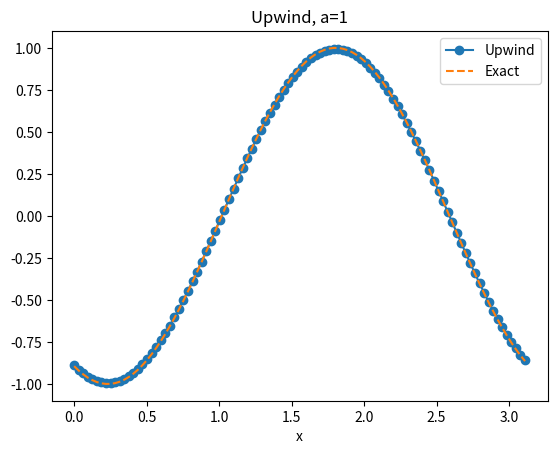
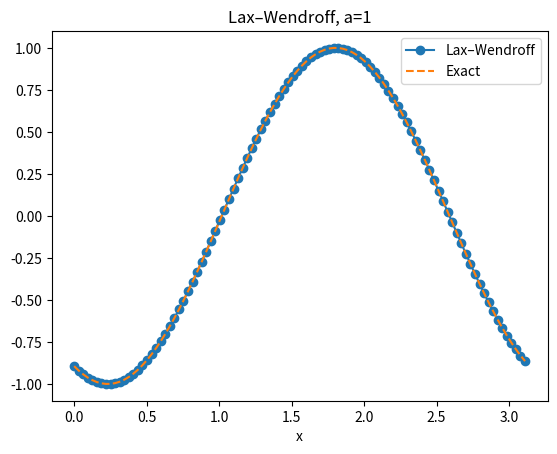
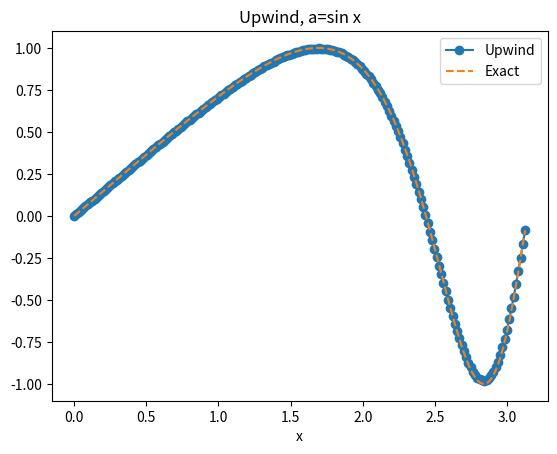
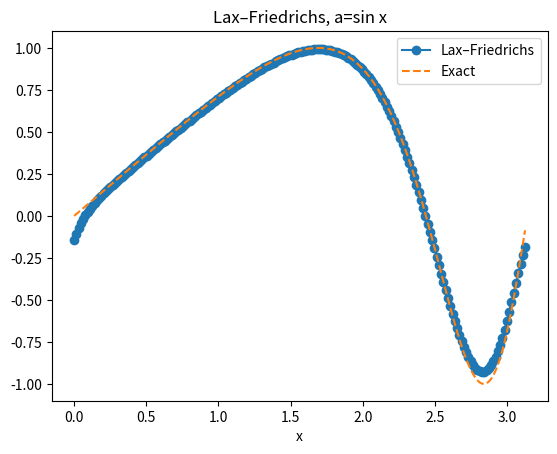

Source code (Python) for these figures, in order:
import numpy as np
import matplotlib.pyplot as plt
import pandas as pd
from dataclasses import dataclass
from typing import Callable, Tuple, Dict, Optional
PI = np.pi

def periodic_wrap(x, L):
    return np.mod(x, L)

def roll_periodic(u, k):
    return np.roll(u, k)

def a_speed(x, ind):
    if ind == 0:
        return np.ones_like(x)
    elif ind == 1:
        return np.sin(x)
    else:
        raise ValueError("ind must be 0 or 1")

def u0(x):
    return np.sin(2.0 * x)

def exact_solution(x, t, ind):
    if ind == 0:
        x0 = periodic_wrap(x - t, PI)
        return u0(x0)
    elif ind == 1:
        x0 = 2.0 * np.arctan(np.tan(0.5*x) * np.exp(-t))
        x0 = np.clip(x0, 0.0, PI)
        return u0(x0)
    else:
        raise ValueError("ind must be 0 or 1")

@dataclass
class Grid:
    J: int
    L: float = PI
    def __post_init__(self):
        self.mesh = np.linspace(0.0, self.L, self.J, endpoint=False)
        self.dx = self.mesh[1] - self.mesh[0]

def step_upwind(u, a, dt, dx):
    a_plus  = np.maximum(a, 0.0)
    a_minus = np.minimum(a, 0.0)
    u_ip1 = roll_periodic(u, -1)
    u_im1 = roll_periodic(u,  1)
    return u - (dt/dx) * ( a_plus * (u - u_im1) + a_minus * (u_ip1 - u) )

def step_lax_friedrichs(u, a, dt, dx):
    u_ip1 = roll_periodic(u, -1)
    u_im1 = roll_periodic(u,  1)
    return 0.5 * (u_ip1 + u_im1) - 0.5 * (dt/dx) * a * (u_ip1 - u_im1)

def step_lax_wendroff_const(u, a_const, dt, dx):
    c = a_const * dt / dx
    u_ip1 = roll_periodic(u, -1)
    u_im1 = roll_periodic(u,  1)
    return u - 0.5*c*(u_ip1-u_im1) + 0.5*(c**2)*(u_ip1 - 2*u + u_im1)

def run_scheme(scheme, J, dt, T, ind):
    grid = Grid(J=J)
    x = grid.mesh
    dx = grid.dx
    a = a_speed(x, ind)
    amax = np.max(np.abs(a))
    u = u0(x).copy()
    t = 0.0
    if scheme == "upwind":
        stepper = lambda u: step_upwind(u, a_speed(x, ind), dt, dx)
    elif scheme == "lax_friedrichs":
        stepper = lambda u: step_lax_friedrichs(u, a_speed(x, ind), dt, dx)
    elif scheme == "lax_wendroff":
        if ind != 0:
            raise ValueError("Lax–Wendroff here only for constant a (ind=0).")
        stepper = lambda u: step_lax_wendroff_const(u, 1.0, dt, dx)
    else:
        raise ValueError("Unknown scheme.")
    N = int(np.ceil(T/dt))
    for _ in range(N):
        u = stepper(u)
        t += dt
    u_ex = exact_solution(x, t, ind)
    err_inf = np.max(np.abs(u - u_ex))
    err_l2  = np.sqrt(np.mean((u - u_ex)**2))
    return {"x": x, "u": u, "u_exact": u_ex, "dx": dx, "t": t, "err_inf": err_inf, "err_l2": err_l2}

T = 1.0
J = 100
grid = Grid(J)
dt = 0.9 * grid.dx  # CFL ~ 0.9 since a=1

out_up = run_scheme("upwind", J, dt, T, ind=0)
out_lw = run_scheme("lax_wendroff", J, dt, T, ind=0)

plt.figure(); plt.plot(out_up["x"], out_up["u"], 'o-', label='Upwind'); 
plt.plot(out_up["x"], out_up["u_exact"], '--', label='Exact'); plt.legend(); plt.xlabel("x"); plt.title("Upwind, a=1");
plt.show()

plt.figure(); plt.plot(out_lw["x"], out_lw["u"], 'o-', label='Lax–Wendroff'); 
plt.plot(out_lw["x"], out_lw["u_exact"], '--', label='Exact'); plt.legend(); plt.xlabel("x"); plt.title("Lax–Wendroff, a=1");
plt.show()

print("Errors (L2): Upwind =", out_up["err_l2"], " | Lax–Wendroff =", out_lw["err_l2"])

J = 200
grid = Grid(J)
a = np.sin(grid.mesh)
dt = 0.9 * grid.dx / np.max(np.abs(a))

out_up = run_scheme("upwind", J, dt, 1.0, ind=1)
out_lf = run_scheme("lax_friedrichs", J, dt, 1.0, ind=1)

plt.figure(); plt.plot(out_up["x"], out_up["u"], 'o-', label='Upwind'); 
plt.plot(out_up["x"], out_up["u_exact"], '--', label='Exact'); plt.legend(); plt.xlabel("x"); plt.title("Upwind, a=sin x");
plt.show()

plt.figure(); plt.plot(out_lf["x"], out_lf["u"], 'o-', label='Lax–Friedrichs'); 
plt.plot(out_lf["x"], out_lf["u_exact"], '--', label='Exact'); plt.legend(); plt.xlabel("x"); plt.title("Lax–Friedrichs, a=sin x");
plt.show()

print("Errors (L2): Upwind =", out_up["err_l2"], " | Lax–Friedrichs =", out_lf["err_l2"])

def convergence_study(scheme, J_list, ind, T, cfl_target=0.9):
    rows = []
    for J in J_list:
        grid = Grid(J)
        x = grid.mesh
        a = a_speed(x, ind)
        amax = np.max(np.abs(a))
        dt = cfl_target * grid.dx / amax if amax>0 else 1e-6
        out = run_scheme(scheme, J, dt, T, ind)
        rows.append({"J": J, "dx": out["dx"], "dt": dt, "err_L2": out["err_l2"]})
    return pd.DataFrame(rows).sort_values("J")

J_list = [25, 50, 100, 200]
df_up_const = convergence_study("upwind", J_list, ind=0, T=1.0)
df_lw_const = convergence_study("lax_wendroff", J_list, ind=0, T=1.0)
df_up_var   = convergence_study("upwind", J_list, ind=1, T=1.0)

print("Upwind, a=1:\n", df_up_const, "\n")
print("Lax–Wendroff, a=1:\n", df_lw_const, "\n")
print("Upwind, a=sin x:\n", df_up_var)